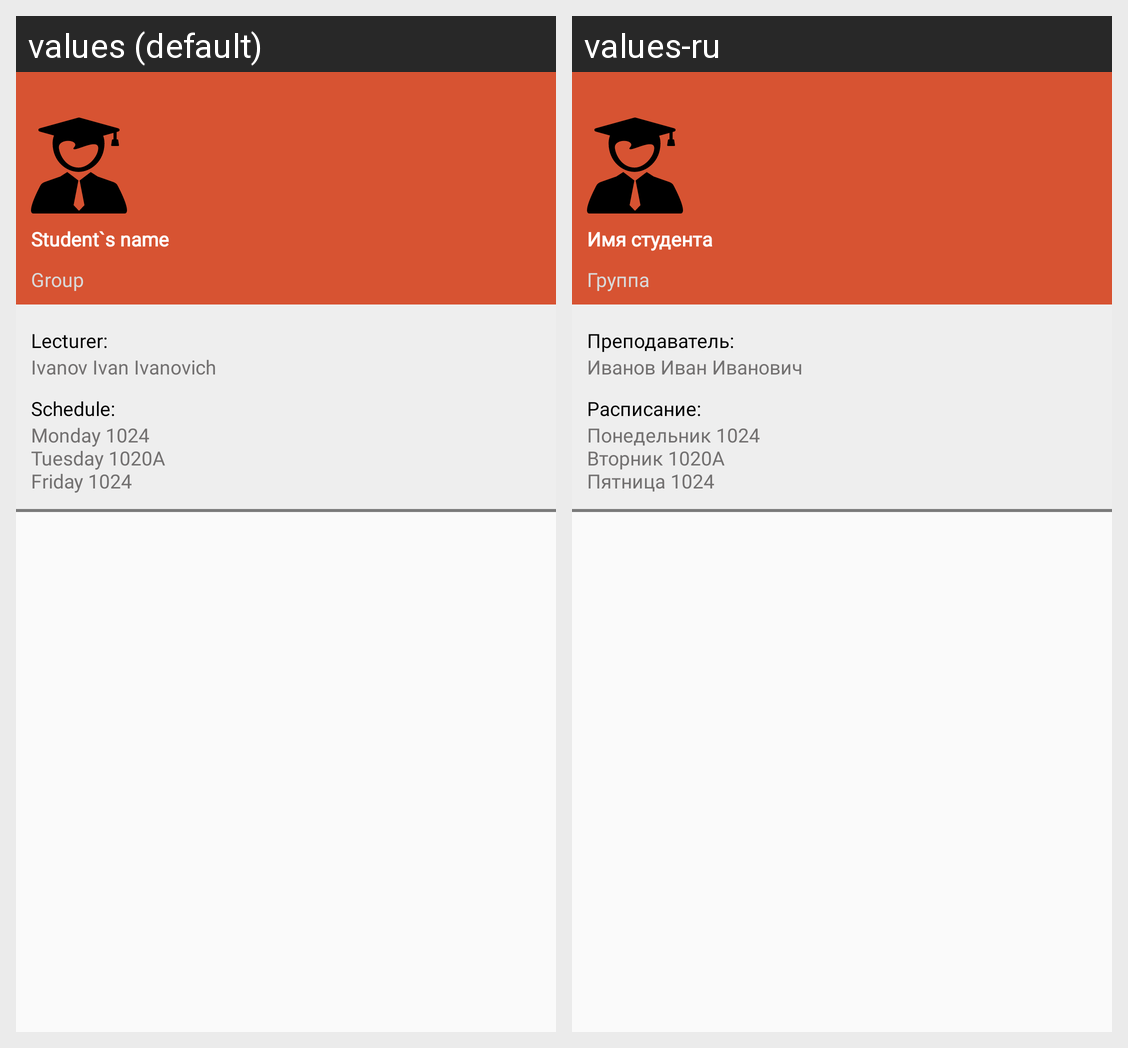

Strings drawn on this Android screen and how each of the app's shown locales translates them:
Android screen res/layout/nav_header_navigation_drawer.xml rendered under 2 locales, left to right: values (default), values-ru. Device: Nexus 5 (rendered at 1080×1920; each locale shown at half size, 540×960, under a caption strip naming it); theme AppTheme.
Strings drawn on this screen, with the default value and each locale's value (text and hints the layout hard-codes, and strings that could not be matched under every locale, appear in the picture but are not listed):

student_s_name
  values: Student`s name
  values-ru: Имя студента

group
  values: Group
  values-ru: Группа

teacher
  values: Lecturer:
  values-ru: Преподаватель:

teacherName
  values: Ivanov Ivan Ivanovich
  values-ru: Иванов Иван Иванович

schedule
  values: Schedule:
  values-ru: Расписание:

scheduleExample
  values: Monday 1024 
      Tuesday 1020A 
      Friday 1024
  values-ru: Понедельник 1024 
      Вторник 1020A 
      Пятница 1024
